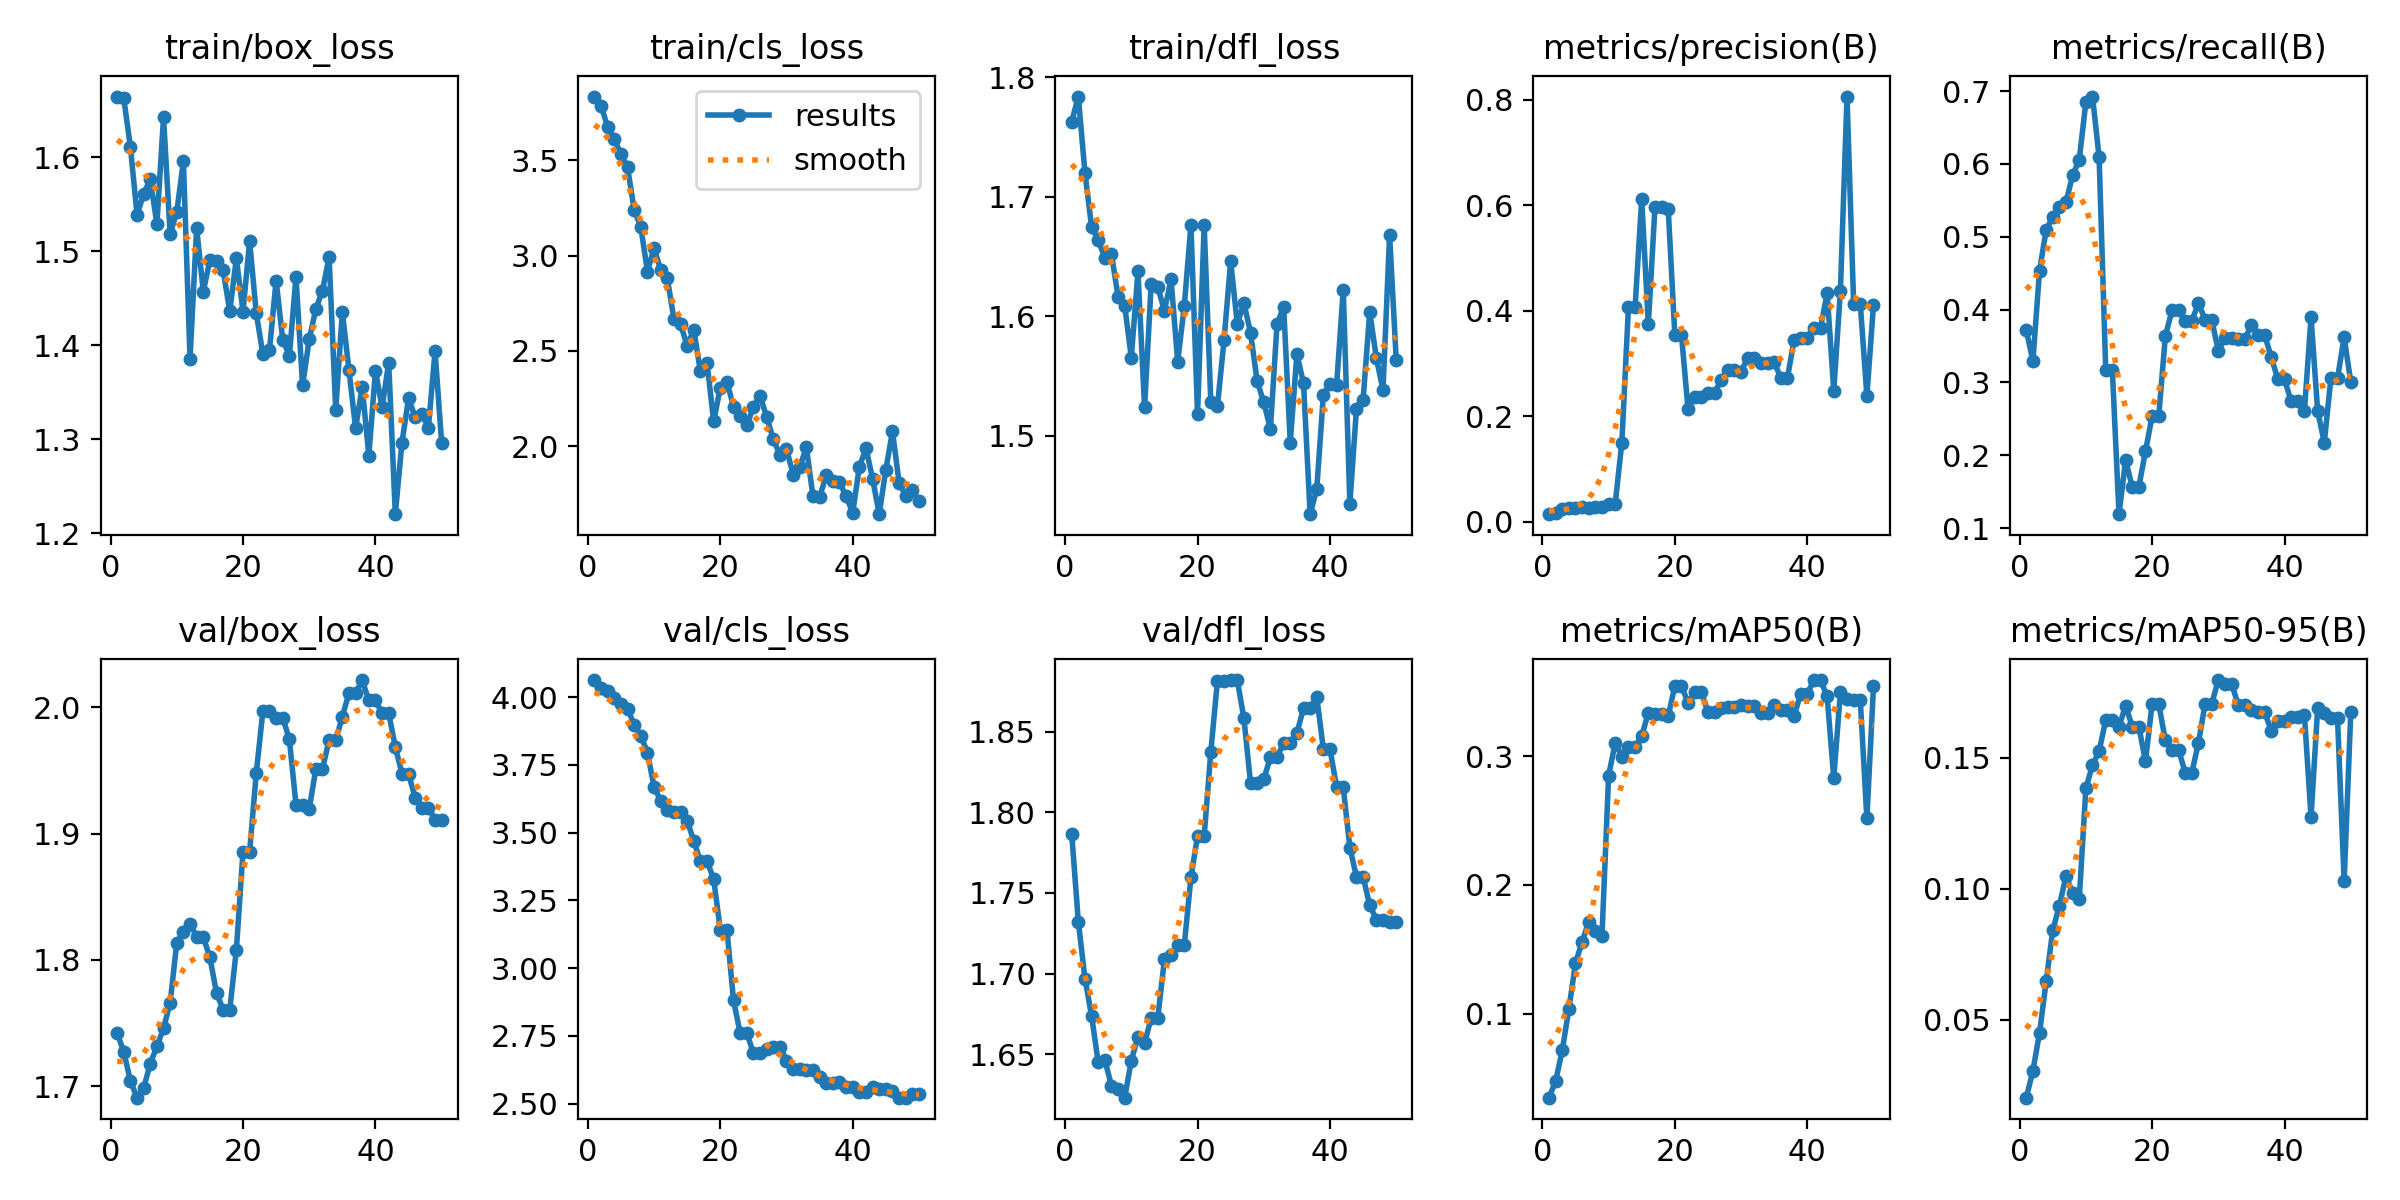

The table this chart was drawn from, first rows:
epoch, time, train/box_loss, train/cls_loss, train/dfl_loss, metrics/precision(B), metrics/recall(B), metrics/mAP50(B), metrics/mAP50-95(B), val/box_loss, val/cls_loss, val/dfl_loss, lr/pg0, lr/pg1, lr/pg2
1, 26.24, 1.664, 3.834, 1.763, 0.01401, 0.3719, 0.03454, 0.02034, 1.742, 4.063, 1.787, 3.076e-05, 3.076e-05, 3.076e-05
2, 31.75, 1.662, 3.786, 1.784, 0.01578, 0.3292, 0.04735, 0.03052, 1.727, 4.033, 1.732, 6.78396e-05, 6.78396e-05, 6.78396e-05
3, 36, 1.611, 3.674, 1.72, 0.02351, 0.4535, 0.07133, 0.04504, 1.704, 4.021, 1.697, 0.0001034, 0.0001034, 0.0001034
4, 40.34, 1.539, 3.612, 1.675, 0.02517, 0.509, 0.1034, 0.06466, 1.691, 3.997, 1.674, 0.0001374, 0.0001374, 0.0001374
5, 44.7, 1.561, 3.532, 1.664, 0.02614, 0.5275, 0.1392, 0.0842, 1.699, 3.976, 1.645, 0.0001699, 0.0001699, 0.0001699
6, 49.44, 1.577, 3.463, 1.649, 0.02775, 0.5407, 0.1557, 0.09358, 1.718, 3.958, 1.646, 0.0002009, 0.0002009, 0.0002009
7, 54.02, 1.529, 3.239, 1.652, 0.02609, 0.5475, 0.1715, 0.1049, 1.732, 3.897, 1.631, 0.0002304, 0.0002304, 0.0002304
8, 59.07, 1.643, 3.151, 1.616, 0.02679, 0.5846, 0.1641, 0.09844, 1.746, 3.858, 1.628, 0.0002583, 0.0002583, 0.0002583
9, 64, 1.518, 2.916, 1.609, 0.02806, 0.6056, 0.1605, 0.09607, 1.766, 3.795, 1.623, 0.0002848, 0.0002848, 0.0002848
10, 70.05, 1.542, 3.039, 1.565, 0.03392, 0.6851, 0.2849, 0.1384, 1.814, 3.669, 1.646, 0.0003097, 0.0003097, 0.0003097
11, 75.31, 1.596, 2.925, 1.637, 0.03416, 0.6925, 0.3105, 0.1472, 1.822, 3.617, 1.661, 0.000333, 0.000333, 0.000333
12, 81.5, 1.386, 2.88, 1.524, 0.1499, 0.6091, 0.2998, 0.1525, 1.829, 3.584, 1.657, 0.0003549, 0.0003549, 0.0003549
13, 87.85, 1.525, 2.668, 1.627, 0.4072, 0.3168, 0.3073, 0.1644, 1.818, 3.574, 1.673, 0.0003752, 0.0003752, 0.0003752
14, 92.88, 1.457, 2.639, 1.624, 0.4072, 0.3168, 0.3073, 0.1644, 1.818, 3.574, 1.673, 0.000394, 0.000394, 0.000394
15, 98.84, 1.49, 2.528, 1.605, 0.6114, 0.1191, 0.3155, 0.1617, 1.802, 3.544, 1.709, 0.0004113, 0.0004113, 0.0004113
16, 106.5, 1.489, 2.61, 1.631, 0.3739, 0.1931, 0.3341, 0.1699, 1.774, 3.47, 1.712, 0.0004271, 0.0004271, 0.0004271
17, 114, 1.48, 2.393, 1.562, 0.5961, 0.1566, 0.3327, 0.1618, 1.761, 3.394, 1.718, 0.0004413, 0.0004413, 0.0004413
18, 120.6, 1.436, 2.438, 1.609, 0.5961, 0.1566, 0.3327, 0.1618, 1.761, 3.394, 1.718, 0.000454, 0.000454, 0.000454
19, 127.7, 1.492, 2.13, 1.676, 0.5935, 0.2057, 0.3312, 0.1486, 1.808, 3.329, 1.76, 0.0004652, 0.0004652, 0.0004652
20, 137.8, 1.436, 2.306, 1.518, 0.3545, 0.2533, 0.3548, 0.1705, 1.886, 3.142, 1.785, 0.0004749, 0.0004749, 0.0004749
21, 144.7, 1.511, 2.337, 1.676, 0.3545, 0.2533, 0.3548, 0.1705, 1.886, 3.142, 1.785, 0.0004645, 0.0004645, 0.0004645
22, 314.9, 1.434, 2.208, 1.528, 0.2129, 0.3633, 0.3417, 0.1566, 1.948, 2.881, 1.837, 0.0004492, 0.0004492, 0.0004492
23, 323.8, 1.39, 2.157, 1.525, 0.2362, 0.399, 0.3501, 0.153, 1.997, 2.761, 1.881, 0.000434, 0.000434, 0.000434
24, 332.4, 1.395, 2.109, 1.58, 0.2362, 0.399, 0.3501, 0.153, 1.997, 2.761, 1.881, 0.0004188, 0.0004188, 0.0004188
25, 343.8, 1.469, 2.205, 1.646, 0.2446, 0.3843, 0.3345, 0.1443, 1.992, 2.687, 1.882, 0.0004036, 0.0004036, 0.0004036
26, 351.5, 1.406, 2.264, 1.593, 0.2446, 0.3843, 0.3345, 0.1443, 1.992, 2.687, 1.882, 0.0003883, 0.0003883, 0.0003883
27, 360.5, 1.389, 2.154, 1.611, 0.268, 0.409, 0.3375, 0.1557, 1.975, 2.703, 1.858, 0.0003731, 0.0003731, 0.0003731
28, 372, 1.473, 2.036, 1.586, 0.288, 0.3859, 0.3386, 0.1705, 1.923, 2.711, 1.818, 0.0003579, 0.0003579, 0.0003579
29, 380.9, 1.357, 1.955, 1.546, 0.288, 0.3859, 0.3386, 0.1705, 1.923, 2.711, 1.818, 0.0003427, 0.0003427, 0.0003427
30, 392.3, 1.406, 1.985, 1.528, 0.2846, 0.3431, 0.3403, 0.1796, 1.919, 2.659, 1.821, 0.0003274, 0.0003274, 0.0003274
31, 404.2, 1.439, 1.851, 1.506, 0.3103, 0.3615, 0.3394, 0.1783, 1.951, 2.627, 1.834, 0.0003122, 0.0003122, 0.0003122
32, 411.6, 1.458, 1.89, 1.593, 0.3103, 0.3615, 0.3394, 0.1783, 1.951, 2.627, 1.834, 0.000297, 0.000297, 0.000297
33, 422.2, 1.494, 1.994, 1.608, 0.3, 0.3593, 0.3339, 0.1702, 1.974, 2.625, 1.843, 0.0002818, 0.0002818, 0.0002818
34, 431.5, 1.331, 1.736, 1.494, 0.3, 0.3593, 0.3339, 0.1702, 1.974, 2.625, 1.843, 0.0002665, 0.0002665, 0.0002665
35, 442.3, 1.435, 1.731, 1.568, 0.303, 0.3791, 0.3398, 0.1684, 1.993, 2.599, 1.849, 0.0002513, 0.0002513, 0.0002513
36, 457.6, 1.374, 1.849, 1.544, 0.272, 0.3648, 0.3365, 0.1674, 2.011, 2.576, 1.865, 0.0002361, 0.0002361, 0.0002361
37, 467.9, 1.312, 1.816, 1.434, 0.272, 0.3648, 0.3365, 0.1674, 2.011, 2.576, 1.865, 0.0002209, 0.0002209, 0.0002209
38, 481.2, 1.356, 1.812, 1.456, 0.3442, 0.3343, 0.3312, 0.1603, 2.022, 2.58, 1.871, 0.0002056, 0.0002056, 0.0002056
39, 493.4, 1.283, 1.736, 1.534, 0.3481, 0.3041, 0.3487, 0.1641, 2.005, 2.562, 1.839, 0.0001904, 0.0001904, 0.0001904
40, 503.8, 1.373, 1.651, 1.543, 0.3481, 0.3041, 0.3487, 0.1641, 2.005, 2.562, 1.839, 0.0001752, 0.0001752, 0.0001752
41, 516.2, 1.334, 1.891, 1.543, 0.3678, 0.274, 0.3594, 0.1656, 1.995, 2.543, 1.815, 0.00016, 0.00016, 0.00016
42, 524.5, 1.381, 1.989, 1.622, 0.3678, 0.274, 0.3594, 0.1656, 1.995, 2.543, 1.815, 0.0001447, 0.0001447, 0.0001447
43, 536.3, 1.22, 1.829, 1.443, 0.4328, 0.2605, 0.3468, 0.1662, 1.969, 2.562, 1.778, 0.0001295, 0.0001295, 0.0001295
44, 547.8, 1.296, 1.643, 1.523, 0.2484, 0.3896, 0.283, 0.1273, 1.947, 2.553, 1.76, 0.0001143, 0.0001143, 0.0001143
45, 556.9, 1.343, 1.877, 1.53, 0.4371, 0.2605, 0.3502, 0.169, 1.947, 2.553, 1.76, 9.90472e-05, 9.90472e-05, 9.90472e-05
46, 569.3, 1.324, 2.077, 1.604, 0.8062, 0.2174, 0.3447, 0.1671, 1.928, 2.547, 1.742, 8.3821e-05, 8.3821e-05, 8.3821e-05
47, 583.6, 1.327, 1.809, 1.565, 0.4134, 0.3058, 0.3442, 0.165, 1.921, 2.522, 1.733, 6.85948e-05, 6.85948e-05, 6.85948e-05
48, 753, 1.312, 1.738, 1.538, 0.4134, 0.3058, 0.3442, 0.165, 1.921, 2.522, 1.733, 5.33686e-05, 5.33686e-05, 5.33686e-05
49, 764.6, 1.394, 1.769, 1.668, 0.2389, 0.362, 0.2518, 0.1029, 1.911, 2.535, 1.732, 3.81424e-05, 3.81424e-05, 3.81424e-05
50, 779.3, 1.296, 1.714, 1.563, 0.4113, 0.3003, 0.3546, 0.1673, 1.911, 2.535, 1.732, 2.29162e-05, 2.29162e-05, 2.29162e-05
